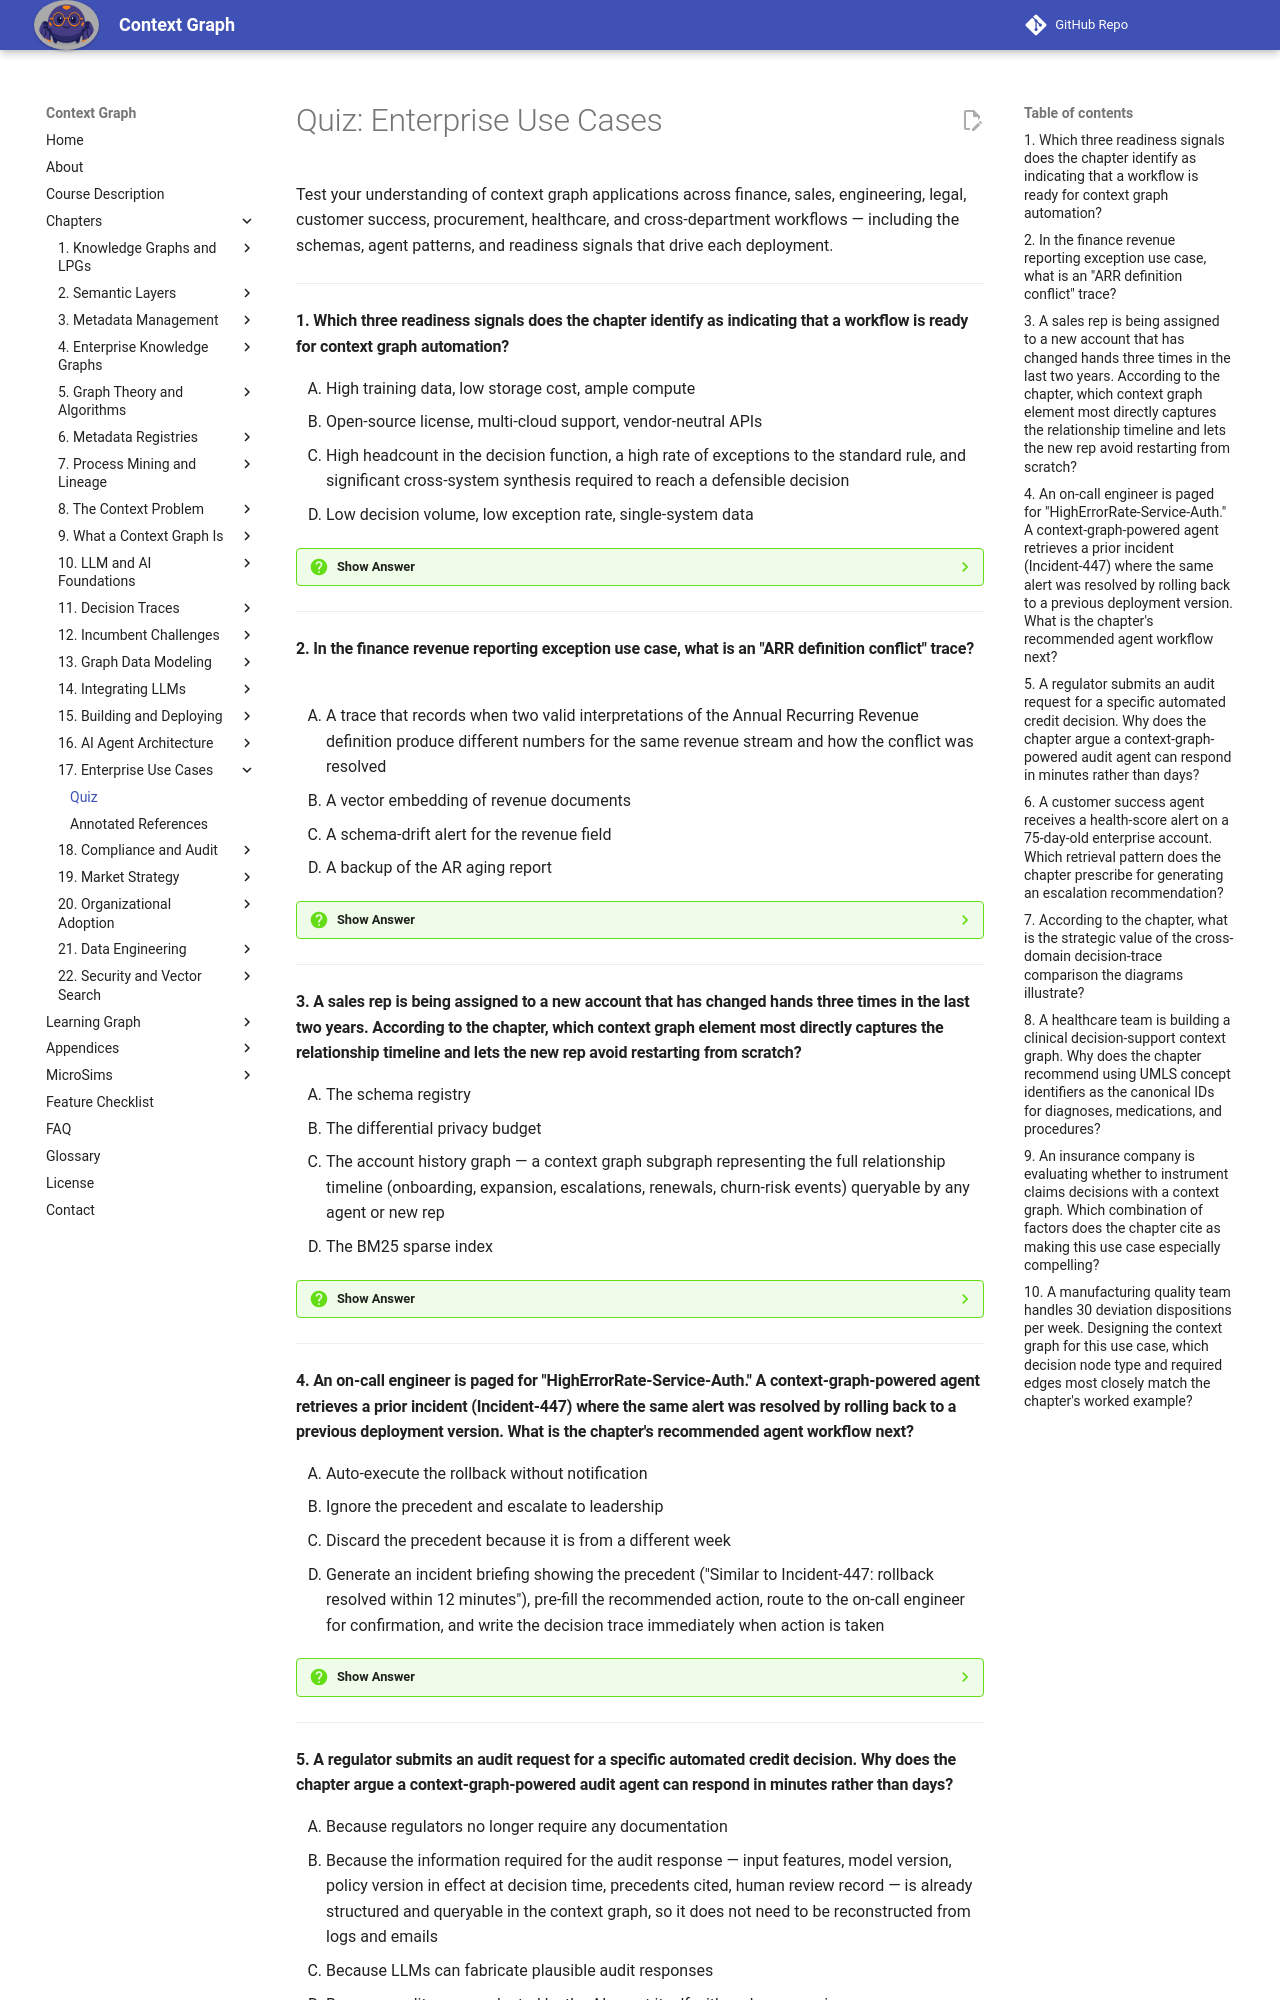

repository: dmccreary/context-graph · page: chapters/17-enterprise-use-cases/quiz/index.html · generator: mkdocs

# Quiz: Enterprise Use Cases

Test your understanding of context graph applications across finance, sales, engineering, legal, customer success, procurement, healthcare, and cross-department workflows — including the schemas, agent patterns, and readiness signals that drive each deployment.

---

#### 1. Which three readiness signals does the chapter identify as indicating that a workflow is ready for context graph automation?

<div class="upper-alpha" markdown>
1. High training data, low storage cost, ample compute
2. Open-source license, multi-cloud support, vendor-neutral APIs
3. High headcount in the decision function, a high rate of exceptions to the standard rule, and significant cross-system synthesis required to reach a defensible decision
4. Low decision volume, low exception rate, single-system data
</div>

??? question "Show Answer"
    The correct answer is **C**. The chapter names these three readiness signals. The other options describe unrelated criteria or invert the chapter's recommended pattern.

    **Concept Tested:** Cross-Department Use Case

---

#### 2. In the finance revenue reporting exception use case, what is an "ARR definition conflict" trace?

<div class="upper-alpha" markdown>
1. A trace that records when two valid interpretations of the Annual Recurring Revenue definition produce different numbers for the same revenue stream and how the conflict was resolved
2. A vector embedding of revenue documents
3. A schema-drift alert for the revenue field
4. A backup of the AR aging report
</div>

??? question "Show Answer"
    The correct answer is **A**. The chapter defines ARR definition conflict traces as exactly this kind of resolution record. The other options describe unrelated artifacts.

    **Concept Tested:** ARR Definition Conflict

---

#### 3. A sales rep is being assigned to a new account that has changed hands three times in the last two years. According to the chapter, which context graph element most directly captures the relationship timeline and lets the new rep avoid restarting from scratch?

<div class="upper-alpha" markdown>
1. The schema registry
2. The differential privacy budget
3. The account history graph — a context graph subgraph representing the full relationship timeline (onboarding, expansion, escalations, renewals, churn-risk events) queryable by any agent or new rep
4. The BM25 sparse index
</div>

??? question "Show Answer"
    The correct answer is **C**. The chapter introduces the account history graph specifically for this loss-of-context problem when accounts change hands. The other options are not relationship-history mechanisms.

    **Concept Tested:** Account History Graph

---

#### 4. An on-call engineer is paged for "HighErrorRate-Service-Auth." A context-graph-powered agent retrieves a prior incident (Incident-447) where the same alert was resolved by rolling back to a previous deployment version. What is the chapter's recommended agent workflow next?

<div class="upper-alpha" markdown>
1. Auto-execute the rollback without notification
2. Ignore the precedent and escalate to leadership
3. Discard the precedent because it is from a different week
4. Generate an incident briefing showing the precedent ("Similar to Incident-447: rollback resolved within 12 minutes"), pre-fill the recommended action, route to the on-call engineer for confirmation, and write the decision trace immediately when action is taken
</div>

??? question "Show Answer"
    The correct answer is **D**. The chapter describes exactly this workflow: surface the precedent, recommend action with citation, human confirms, write immediately. Auto-executing rollback (A) skips graduated-autonomy guardrails. Ignoring (B) and discarding (C) waste the precedent.

    **Concept Tested:** Production Decision Record

---
